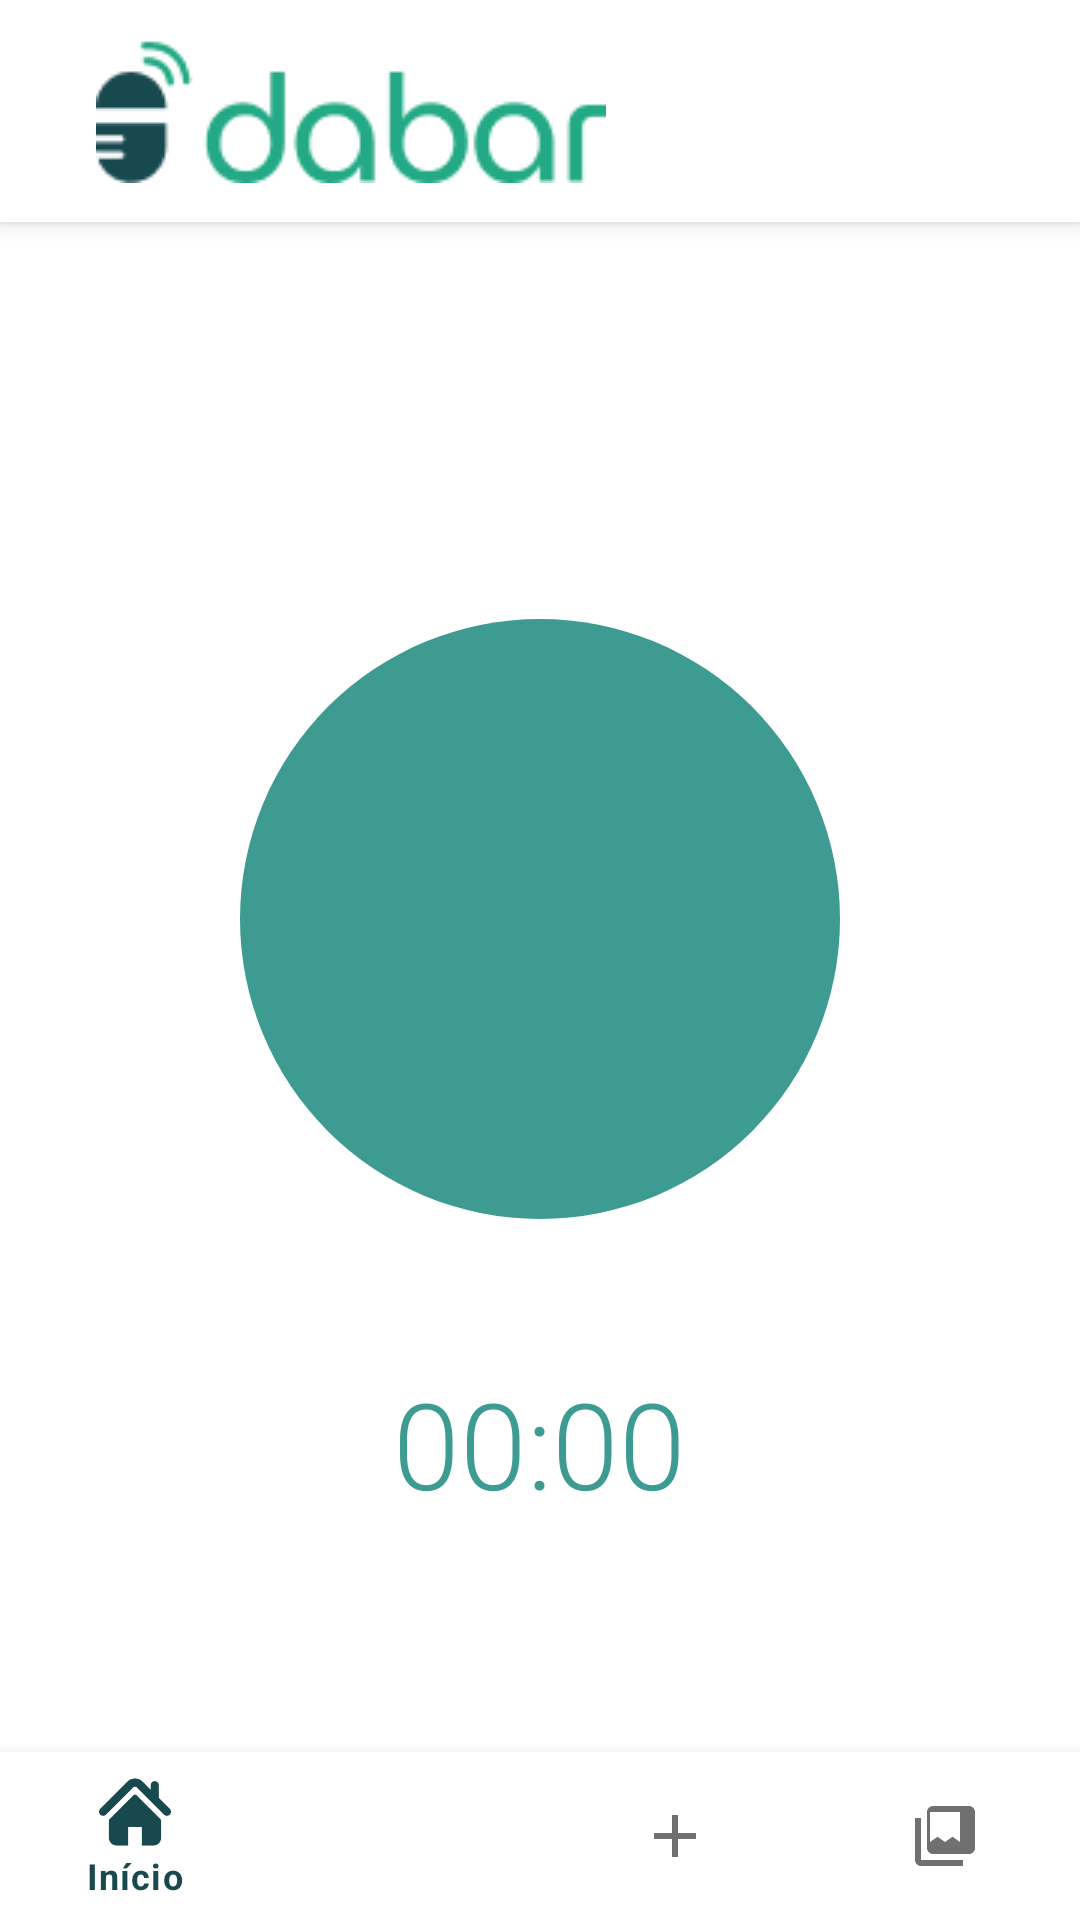

Reconstruct the res/layout file that produces this screen, plus the resources it refers to.
<!-- AndroidManifest.xml: application theme Theme.Dabar -->
<!-- res/layout/activity_gravar.xml -->
<?xml version="1.0" encoding="utf-8"?>

<androidx.coordinatorlayout.widget.CoordinatorLayout
    xmlns:android="http://schemas.android.com/apk/res/android"
    xmlns:app="http://schemas.android.com/apk/res-auto"
    xmlns:tools="http://schemas.android.com/tools"
    android:layout_width="match_parent"
    android:layout_height="match_parent"
    android:background="@android:color/white"
    tools:context=".MainActivity">

    <com.google.android.material.appbar.AppBarLayout
        android:layout_width="match_parent"
        android:layout_height="74dp"
        android:theme="@style/Theme.Dabar.AppBarOverlay">

        <androidx.appcompat.widget.Toolbar
            android:id="@+id/toolbar"
            android:layout_width="match_parent"
            android:layout_height="match_parent"
            android:background="@android:color/white"
            app:popupTheme="@style/Theme.Dabar.PopupOverlay">

            <ImageView
                android:layout_width="wrap_content"
                android:layout_height="wrap_content"
                android:layout_gravity="start"
                android:contentDescription="Logo Dabar"
                android:paddingStart="16dp"
                android:paddingEnd="16dp"
                android:src="@drawable/ic_dabar_logo" />

        </androidx.appcompat.widget.Toolbar>



    </com.google.android.material.appbar.AppBarLayout>



    <LinearLayout
        android:layout_width="match_parent"
        android:layout_height="match_parent"
        android:orientation="vertical"
        android:gravity="center"
        app:layout_behavior="com.google.android.material.appbar.AppBarLayout$ScrollingViewBehavior">

        <FrameLayout
            android:id="@+id/buttonGravar"
            android:layout_width="200dp"
            android:layout_height="200dp"
            android:background="@drawable/circle_background"
            android:layout_marginBottom="48dp">

            <ImageView
                android:layout_width="100dp"
                android:layout_height="100dp"
                android:src="@drawable/ic_microphone"
                app:tint="@android:color/white"
                android:layout_gravity="center"
                android:contentDescription="Gravar" />
        </FrameLayout>

        <Chronometer
            android:id="@+id/text_timer"
            android:layout_width="wrap_content"
            android:layout_height="wrap_content"
            android:text="00:00:00"
            android:textSize="40sp"
            android:textColor="#3D9B91"
            android:fontFamily="sans-serif-light" />

    </LinearLayout>

    <com.google.android.material.bottomnavigation.BottomNavigationView
        android:id="@+id/bottom_navigation"
        android:layout_width="match_parent"
        android:layout_height="wrap_content"
        android:layout_gravity="bottom"
        android:background="@android:color/white"
        app:menu="@menu/bottom_nav_menu" app:itemIconTint="@color/bottom_nav_item_color" app:itemTextColor="@color/bottom_nav_item_color" />

</androidx.coordinatorlayout.widget.CoordinatorLayout>
<!-- resources referenced by this layout -->
<resources>
  <!-- drawable circle_background (drawable) -->
  <?xml version="1.0" encoding="utf-8"?>
  
  <shape xmlns:android="http://schemas.android.com/apk/res/android"
      android:shape="oval">
      <solid android:color="#3D9B91" /> </shape>
  <!-- drawable ic_dabar_logo: png bitmap (drawable, 3275 bytes) -->
  <style name="Theme.Dabar.AppBarOverlay" parent="ThemeOverlay.AppCompat.ActionBar" />
  <style name="Theme.Dabar.PopupOverlay" parent="ThemeOverlay.AppCompat.Light" />
  <style name="Theme.Dabar" parent="Theme.MaterialComponents.DayNight.NoActionBar">
          <item name="colorPrimary">@color/purple_500</item> <item name="colorPrimaryVariant">@color/purple_700</item>
          <item name="colorOnPrimary">@color/white</item>
          <item name="colorSecondary">@color/teal_200</item>
          <item name="colorSecondaryVariant">@color/teal_700</item>
          <item name="colorOnSecondary">@color/black</item>
          <item name="android:statusBarColor">@android:color/white</item> <item name="android:windowLightStatusBar">true</item> </style>
  <color name="purple_500">#FF6200EE</color>
  <color name="purple_700">#FF3700B3</color>
  <color name="white">#FFFFFFFF</color>
  <color name="teal_200">#FF03DAC5</color>
  <color name="teal_700">#FF018786</color>
  <color name="black">#FF000000</color>
</resources>
